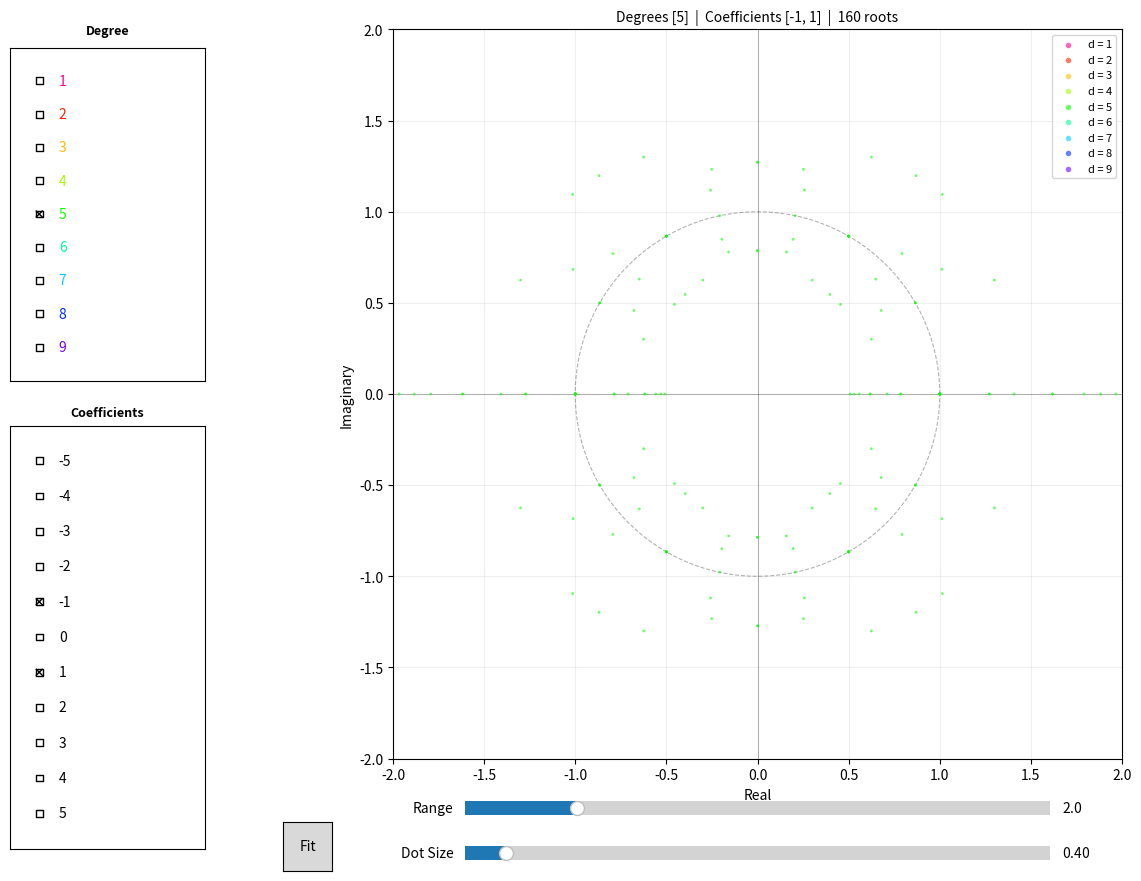

Python code for this plot:
import matplotlib
# Uncomment the line below for faster pan/zoom (requires: pip install PyQt5)
# matplotlib.use('QtAgg')

import numpy as np
import matplotlib.pyplot as plt
from matplotlib.widgets import CheckButtons, Slider, Button
from itertools import product

# Render large scatter plots faster
plt.rcParams['agg.path.chunksize'] = 10_000


# ── Constants ────────────────────────────────────────────────────────────────

DEGREES      = list(range(1, 10))      # 1 – 9  (degree 0 has no roots)
COEFF_VALUES = list(range(-5, 6))      # coefficient choices: -5 to 5 including 0
INIT_DEGREES = [5]                     # checked on startup
INIT_COEFFS  = [-1, 1]                # checked on startup
COMBO_LIMIT  = 500_000                # skip a degree if it would need more polys than this
INIT_DOT_PT2 = 4.0                    # default dot area in pt²
INIT_RANGE   = 2.0                    # default half-width for both axes

# Rainbow from pink → red → orange → yellow → green → blue → violet
# plt.cm.hsv maps [0, 1] to the HSV hue wheel (red at 0 and 1, going through rainbow)
# pink ≈ hue 0.92, violet ≈ hue 0.75 — stepping forward wraps through the full rainbow
_start, _span = 0.92, 0.83
COLORS = [plt.cm.hsv((_start + t) % 1.0)
          for t in np.linspace(0, _span, len(DEGREES))]


# ── Root computation ─────────────────────────────────────────────────────────

def compute_roots_with_meta(degree, coeff_vals):
    """
    Returns:
        roots  — complex array, one entry per root
        polys  — list of coefficient tuples, same length as roots;
                 polys[i] is the non-leading coefficients of the polynomial
                 whose root is roots[i]
    """
    all_roots, all_polys = [], []
    for t in product(coeff_vals, repeat=degree):
        r = np.roots(np.array([1.0, *t]))
        all_roots.extend(r)
        all_polys.extend([t] * len(r))
    return np.array(all_roots, dtype=np.complex128), all_polys


def _format_poly(degree, coeff_tuple):
    """Format a monic polynomial as a readable string, e.g. 'x^3 - 2x + 1 = 0'."""
    terms = []
    for i, c in enumerate((1, *coeff_tuple)):
        power = degree - i
        if c == 0:
            continue
        sign     = '+' if c > 0 else '-'
        abs_c    = abs(c)
        if power == 0:
            term = str(abs_c)
        elif power == 1:
            term = 'x' if abs_c == 1 else f'{abs_c}x'
        else:
            term = f'x^{power}' if abs_c == 1 else f'{abs_c}x^{power}'
        terms.append((sign, term))

    if not terms:
        return '0 = 0'
    result = ('-' if terms[0][0] == '-' else '') + terms[0][1]
    for sign, term in terms[1:]:
        result += f' {sign} {term}'
    return result + ' = 0'


# ── Figure / axes layout ─────────────────────────────────────────────────────
#
#   ┌──────────┬──────────────────────────────────┐
#   │ Degree   │                                  │
#   │ checks   │          main plot               │
#   ├──────────│                                  │
#   │ Coeff    ├──────────────────────────────────┤
#   │ checks   │  Range slider                    │
#   │          │  Dot Size slider                 │
#   └──────────┴──────────────────────────────────┘

fig = plt.figure(figsize=(13, 9))

ax          = fig.add_axes([0.20, 0.15, 0.77, 0.81])
ax_deg_cb   = fig.add_axes([0.01, 0.57, 0.15, 0.37])
ax_coeff_cb = fig.add_axes([0.01, 0.05, 0.15, 0.47])
ax_xrange   = fig.add_axes([0.36, 0.08, 0.45, 0.03])
ax_size     = fig.add_axes([0.36, 0.03, 0.45, 0.03])
ax_fit      = fig.add_axes([0.22, 0.025, 0.038, 0.055])  # square: 0.038×13 ≈ 0.055×9

# ── Widgets ──────────────────────────────────────────────────────────────────

deg_check = CheckButtons(
    ax_deg_cb,
    labels  = [str(d) for d in DEGREES],
    actives = [d in INIT_DEGREES for d in DEGREES],
)

coeff_check = CheckButtons(
    ax_coeff_cb,
    labels  = [str(c) for c in COEFF_VALUES],
    actives = [c in INIT_COEFFS for c in COEFF_VALUES],
)

slider_xrange = Slider(ax_xrange, 'Range', 0.1, 10,
                       valinit=INIT_RANGE, valstep=0.1)
slider_size   = Slider(ax_size,  'Dot Size', 0.05, 5,
                       valinit=INIT_DOT_PT2 / 10, valstep=0.01)
btn_fit       = Button(ax_fit, 'Fit', hovercolor='0.85')

# Panel headings
fig.text(0.085, 0.955, 'Degree',       ha='center', fontsize=9, fontweight='bold')
fig.text(0.085, 0.530, 'Coefficients', ha='center', fontsize=9, fontweight='bold')

# ── Static plot elements ─────────────────────────────────────────────────────

# One scatter per degree so each degree gets its own colour
scats = {
    d: ax.scatter([], [], s=INIT_DOT_PT2, color=COLORS[i],
                  alpha=0.6, linewidths=0, label=f'd = {d}')
    for i, d in enumerate(DEGREES)
}

theta = np.linspace(0, 2 * np.pi, 400)
ax.plot(np.cos(theta), np.sin(theta), 'k--', alpha=0.3, lw=0.8)
ax.axhline(0, color='k', lw=0.5, alpha=0.4)
ax.axvline(0, color='k', lw=0.5, alpha=0.4)
ax.set_aspect('equal')
ax.set_xlabel('Real')
ax.set_ylabel('Imaginary')
ax.grid(True, alpha=0.2)
ax.legend(loc='upper right', fontsize=8, markerscale=2)
ax.set_xlim(-INIT_RANGE, INIT_RANGE)
ax.set_ylim(-INIT_RANGE, INIT_RANGE)

# Colour each degree label to match its scatter colour
for i, txt in enumerate(deg_check.labels):
    txt.set_color(COLORS[i])


# ── Axis range ───────────────────────────────────────────────────────────────

def _fit_all(event=None):
    """Fit the view to show all currently plotted roots."""
    if not _root_meta:
        return
    all_real = np.concatenate([m['roots'].real for m in _root_meta.values()])
    all_imag = np.concatenate([m['roots'].imag for m in _root_meta.values()])
    cx = (all_real.min() + all_real.max()) / 2
    cy = (all_imag.min() + all_imag.max()) / 2
    r  = max(all_real.max() - cx, cx - all_real.min(),
             all_imag.max() - cy, cy - all_imag.min()) * 1.08
    r  = max(r, 0.1)
    # Set the view first so _apply_range reads the right centre
    ax.set_xlim(cx - r, cx + r)
    ax.set_ylim(cy - r, cy + r)
    slider_xrange.set_val(np.clip(r, slider_xrange.valmin, slider_xrange.valmax))


def _apply_range(event=None):
    r  = slider_xrange.val
    cx = sum(ax.get_xlim()) / 2
    cy = sum(ax.get_ylim()) / 2
    ax.set_xlim(cx - r, cx + r)
    ax.set_ylim(cy - r, cy + r)
    fig.canvas.draw_idle()


# ── Dot size ─────────────────────────────────────────────────────────────────

def _dot_size():
    return slider_size.val * 10


def _apply_sizes(event=None):
    s = _dot_size()
    for scat in scats.values():
        n = len(scat.get_offsets())
        if n:
            scat.set_sizes(np.full(n, s))
    fig.canvas.draw_idle()


# ── Layer ordering ───────────────────────────────────────────────────────────
# Lower degree always on top: degree 1 → zorder 9, degree 9 → zorder 1.

for d in DEGREES:
    scats[d].set_zorder(len(DEGREES) + 1 - d)


# ── Root metadata (for click-to-identify) ────────────────────────────────────
# _root_meta[degree] = {'roots': complex array, 'polys': list of coeff tuples}

_root_meta = {}


# ── Main update ──────────────────────────────────────────────────────────────

def update(label=None):
    active_degs   = [d for d, on in zip(DEGREES,      deg_check.get_status())   if on]
    active_coeffs = [c for c, on in zip(COEFF_VALUES, coeff_check.get_status()) if on]

    _dismiss_annotation()   # clear any annotation when data changes

    for d in DEGREES:
        if d not in active_degs or not active_coeffs:
            scats[d].set_offsets(np.empty((0, 2)))
            _root_meta.pop(d, None)
            continue

        n_combos = len(active_coeffs) ** d
        if n_combos > COMBO_LIMIT:
            print(f'[skip] degree {d}: {n_combos:,} combinations > limit {COMBO_LIMIT:,}')
            scats[d].set_offsets(np.empty((0, 2)))
            _root_meta.pop(d, None)
            continue

        roots, polys = compute_roots_with_meta(d, active_coeffs)
        valid = np.isfinite(roots.real) & np.isfinite(roots.imag)
        roots  = roots[valid]
        polys  = [p for p, v in zip(polys, valid) if v]

        if len(roots):
            scats[d].set_offsets(np.column_stack([roots.real, roots.imag]))
            scats[d].set_sizes(np.full(len(roots), _dot_size()))
            _root_meta[d] = {'roots': roots, 'polys': polys}
        else:
            scats[d].set_offsets(np.empty((0, 2)))
            _root_meta.pop(d, None)

    total = sum(len(scats[d].get_offsets()) for d in active_degs)

    deg_str   = str(sorted(active_degs))   if active_degs   else '—'
    coeff_str = str(sorted(active_coeffs)) if active_coeffs else '—'
    ax.set_title(
        f'Degrees {deg_str}  |  Coefficients {coeff_str}  |  {total:,} roots',
        fontsize=10,
    )

    fig.canvas.draw_idle()


# ── Click-to-identify ─────────────────────────────────────────────────────────

_annot = [None]   # holds the current annotation artist


def _dismiss_annotation():
    if _annot[0] is not None:
        _annot[0].remove()
        _annot[0] = None


def on_click(event):
    # Ignore clicks when a toolbar mode (pan / zoom) is active
    toolbar = fig.canvas.toolbar
    if toolbar is not None and getattr(toolbar, 'mode', '') != '':
        return
    if event.inaxes != ax or event.xdata is None:
        return

    cx, cy = event.xdata, event.ydata

    # Convert a 12-pixel radius to data units for the proximity threshold
    xlim, ylim = ax.get_xlim(), ax.get_ylim()
    bbox = ax.get_window_extent()
    px_x = (xlim[1] - xlim[0]) / bbox.width  * 12
    px_y = (ylim[1] - ylim[0]) / bbox.height * 12
    threshold2 = px_x ** 2 + px_y ** 2

    # Collect every degree that has a root within the threshold,
    # then pick the lowest degree (nearest root as tiebreaker within same degree).
    candidates = []
    for d, meta in _root_meta.items():
        roots = meta['roots']
        dist2 = (roots.real - cx) ** 2 + (roots.imag - cy) ** 2
        idx   = int(np.argmin(dist2))
        if dist2[idx] <= threshold2:
            candidates.append((d, dist2[idx], roots[idx], meta['polys'][idx]))

    _dismiss_annotation()

    if not candidates:
        fig.canvas.draw_idle()
        return


    # Lowest degree first; nearest root as tiebreaker within the same degree
    candidates.sort(key=lambda c: (c[0], c[1]))
    best_degree, _, best_root, best_poly = candidates[0]

    poly_str = _format_poly(best_degree, best_poly)
    root_str = (f'{best_root.real:+.4f} {best_root.imag:+.4f}i'
                if best_root.imag != 0 else f'{best_root.real:+.4f}')

    label = f'degree {best_degree}\n{poly_str}\nroot ≈ {root_str}'

    _annot[0] = ax.annotate(
        label,
        xy         = (best_root.real, best_root.imag),
        xytext     = (18, 18), textcoords='offset points',
        fontsize   = 9,
        bbox       = dict(boxstyle='round,pad=0.4', facecolor='white', alpha=0.85, edgecolor='grey'),
        arrowprops = dict(arrowstyle='->', color='black', lw=0.8),
    )
    fig.canvas.draw_idle()


fig.canvas.mpl_connect('button_press_event', on_click)


# ── Wire up ──────────────────────────────────────────────────────────────────

deg_check.on_clicked(update)
coeff_check.on_clicked(update)
slider_xrange.on_changed(_apply_range)
slider_size.on_changed(_apply_sizes)
btn_fit.on_clicked(_fit_all)

update()
plt.show()
